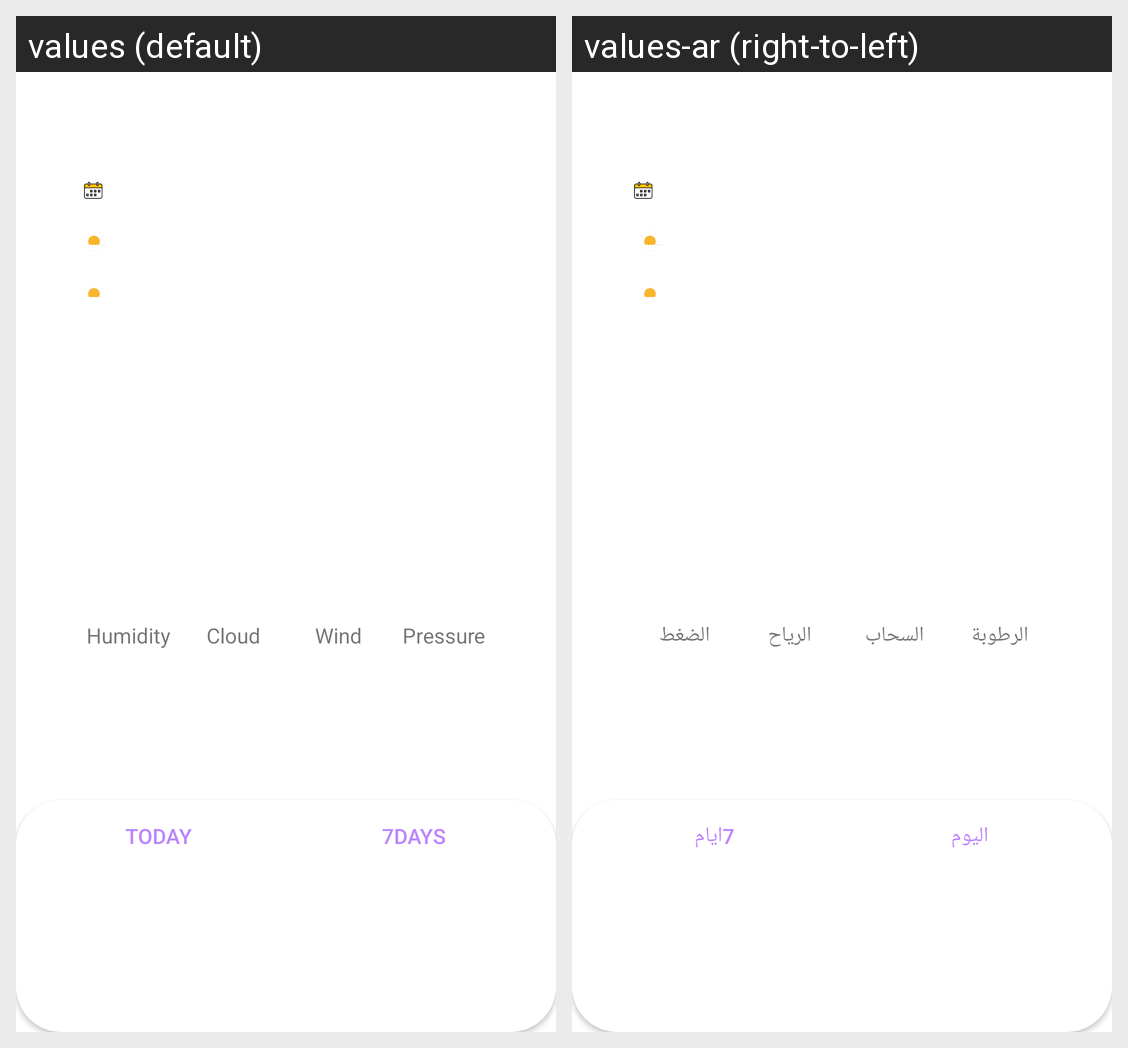

This grid shows one Android layout under two languages. Give, for every string resource on the screen, its name, the default text and each shown locale's text.
Android screen res/layout/fragment_weather.xml rendered under 2 locales, left to right: values (default), values-ar (right-to-left). Device: Nexus 5 (rendered at 1080×1920; each locale shown at half size, 540×960, under a caption strip naming it); theme Theme.MyNavigation.
Strings drawn on this screen, with the default value and each locale's value (text and hints the layout hard-codes, and strings that could not be matched under every locale, appear in the picture but are not listed):

humidity
  values: Humidity
  values-ar: الرطوبة

cloud
  values: Cloud
  values-ar: السحاب

wind
  values: Wind
  values-ar: الرياح

pressure
  values: Pressure
  values-ar: الضغط

today
  values: Today
  values-ar: اليوم

days
  values: 7Days
  values-ar: 7ايام
